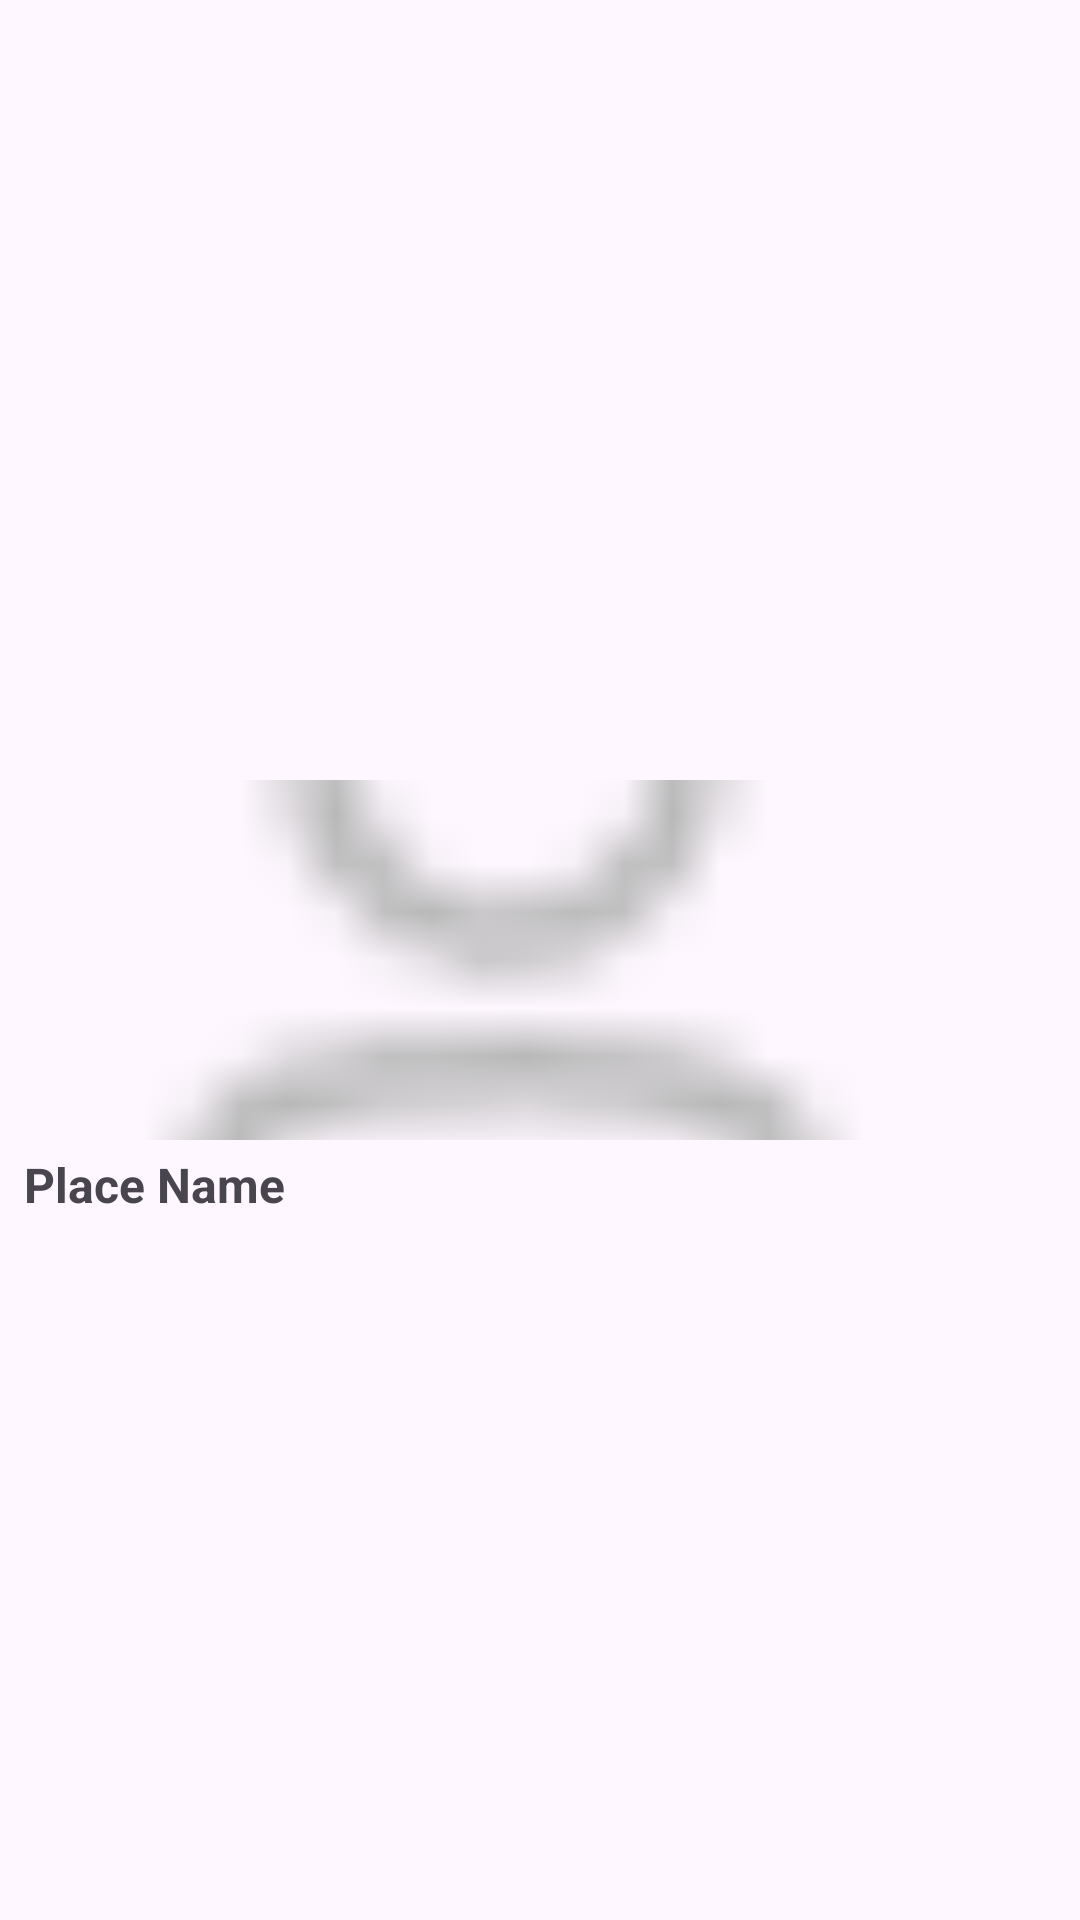

This screen was rendered from an Android layout file. Write that file and the resources it references.
<!-- AndroidManifest.xml: application theme Theme._310frontend -->
<!-- res/layout/lis_column.xml -->
<androidx.constraintlayout.widget.ConstraintLayout xmlns:android="http://schemas.android.com/apk/res/android"
    xmlns:app="http://schemas.android.com/apk/res-auto"
    android:id="@+id/column_list"
    android:layout_width="match_parent"
    android:layout_height="wrap_content"
    android:padding="8dp">

    
    <ImageView
        android:id="@+id/imgList"
        android:layout_width="0dp"
        android:layout_height="120dp"
        android:layout_marginEnd="8dp"
        android:scaleType="centerCrop"
        android:src="@drawable/profile"
        app:layout_constraintBottom_toBottomOf="parent"
        app:layout_constraintEnd_toEndOf="parent"
        app:layout_constraintStart_toStartOf="parent"
        app:layout_constraintTop_toTopOf="parent" />

    
    <TextView
        android:id="@+id/txtListName"
        android:layout_width="0dp"
        android:layout_height="wrap_content"
        android:layout_marginTop="4dp"
        android:text="Place Name"
        android:textSize="16sp"
        android:textStyle="bold"
        app:layout_constraintEnd_toEndOf="parent"
        app:layout_constraintStart_toStartOf="parent"
        app:layout_constraintTop_toBottomOf="@+id/imgList" />

</androidx.constraintlayout.widget.ConstraintLayout>
<!-- resources referenced by this layout -->
<resources>
  <!-- drawable profile: png bitmap (drawable, 515 bytes) -->
  <style name="Theme._310frontend" parent="Base.Theme._310frontend" />
  <style name="Base.Theme._310frontend" parent="Theme.Material3.DayNight.NoActionBar">
          
          
      </style>
</resources>
